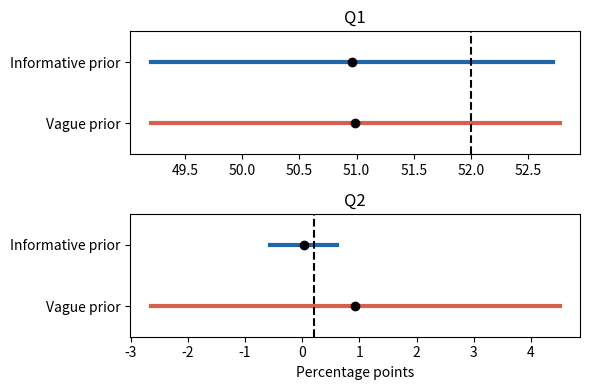

Here is the Python script that generated this plot:
# The Australia principle: build the prior where the likelihood is weak.
import numpy as np
import matplotlib.pyplot as plt

n = 3000  # survey sample size
rng = np.random.default_rng(75)


def posterior(prior_mean, prior_sd, est, se):
    w0, w1 = 1 / prior_sd ** 2, 1 / se ** 2
    m, s = (w0 * prior_mean + w1 * est) / (w0 + w1), np.sqrt(1 / (w0 + w1))
    return 100 * m, 100 * (m - 1.96 * s), 100 * (m + 1.96 * s)


# Q1: an opinion proportion (truth 0.52); effects of interest ~5 points
se1 = 0.5 / np.sqrt(n)
est1 = 0.52 + rng.normal(0, se1)
# Q2: difference in Pr(girl) between two groups (truth 0.002)
se2 = np.sqrt(2 * 0.25 / (n / 2))
est2 = 0.002 + rng.normal(0, se2)

res = {"Q1": [posterior(0.5, 1, est1, se1), posterior(0.5, 0.05, est1, se1)],
       "Q2": [posterior(0, 1, est2, se2), posterior(0, 0.003, est2, se2)]}
for q, rows in res.items():
    for label, (m, lo, hi) in zip(["vague", "informative"], rows):
        print(f"{q}, {label} prior: {m:.2f} [{lo:.2f}, {hi:.2f}] points")
print(f"Q2 standard error: {100 * se2:.2f} points, "
      "against a true effect of 0.2 points")

fig, axes = plt.subplots(2, 1, figsize=(6, 4))
for ax, (q, rows), truth in zip(axes, res.items(), [52, 0.2]):
    for y, ((m, lo, hi), col) in enumerate(zip(rows,
                                               ["#d6604d", "#2166ac"])):
        ax.plot([lo, hi], [y, y], color=col, linewidth=3)
        ax.plot(m, y, "o", color="black")
    ax.axvline(truth, color="black", linestyle="--")
    ax.set_yticks([0, 1], ["Vague prior", "Informative prior"])
    ax.set_ylim(-0.5, 1.5)
    ax.set_title(q)
axes[1].set_xlabel("Percentage points")
plt.tight_layout()
plt.show()
